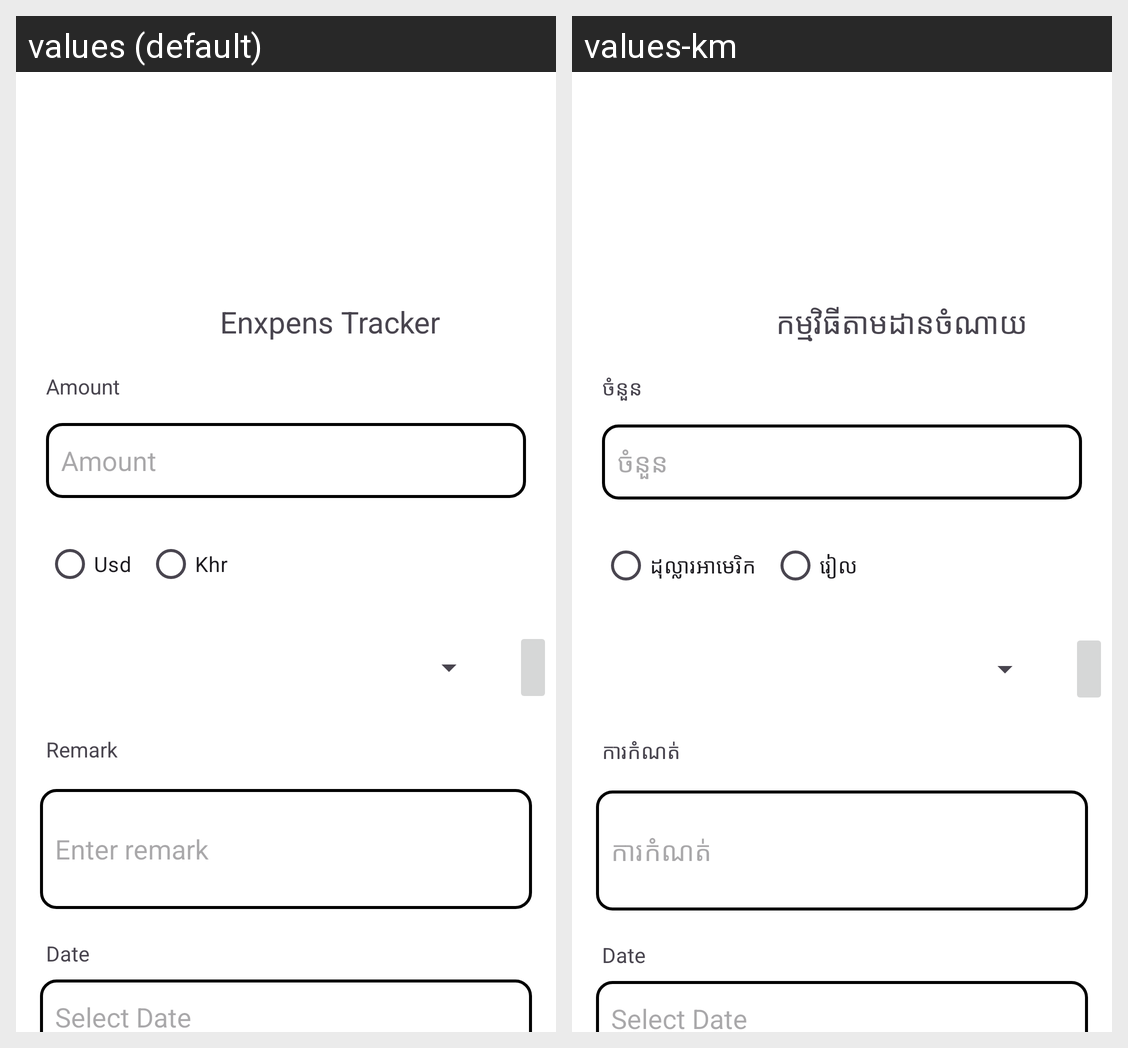

The Android screen above is rendered under two locales of the same app. Produce the string resources it draws, with the default and per-locale values.
Android screen res/layout/activity_add_expense_fragment.xml rendered under 2 locales, left to right: values (default), values-km. Device: Nexus 5 (rendered at 1080×1920; each locale shown at half size, 540×960, under a caption strip naming it); theme Theme.Lab2.
Strings drawn on this screen, with the default value and each locale's value (text and hints the layout hard-codes, and strings that could not be matched under every locale, appear in the picture but are not listed):

enxpens_tracker
  values: Enxpens Tracker
  values-km: កម្មវិធីតាមដានចំណាយ

amount
  values: Amount
  values-km: ចំនួន

usd
  values: Usd
  values-km: ដុល្លារអាមេរិក

khr
  values: Khr
  values-km: រៀល

remark_hint
  values: Enter remark
  values-km: ការកំណត់

remark
  values: Remark
  values-km: ការកំណត់
